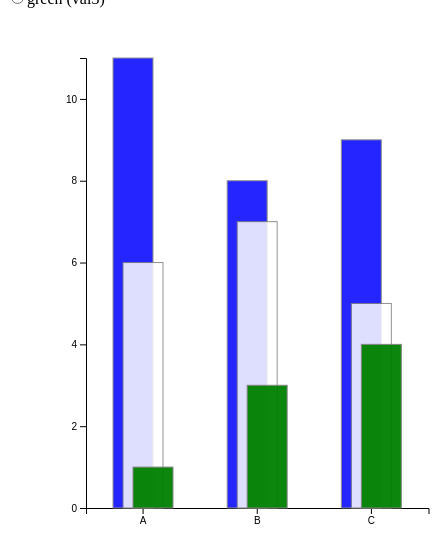
D3 v4 page, settled after 480 driven frames (8 s of simulated time); the page loaded 1 data file(s).


    d3.json("data.json", function(error, data) {

      data.forEach(function(d) {
        d.value = +d.value;
      });

      var margin = {
          top: 50,
          right: 50,
          bottom: 100,
          left: 80
        },
        width = 1500 - margin.left - margin.right,
        height = 600 - margin.top - margin.bottom;

      var xScale = d3.scaleBand()
        .domain(data.map(function(d) {
          return d.name
        }))
        .range([0, width / 4]);

      var yScale = d3.scaleLinear()
        .domain([0, d3.max(data, function(d) {
          return d.val1
        })])
        .range([height, 0]);

      var svg = d3.select("#bar_chart")
        .data(data)
        .append("svg")
        .attr("width", width + margin.left + margin.right)
        .attr("height", height + margin.top + margin.bottom)
        .append("g")
        .attr("transform", "translate(" + margin.left + "," + margin.top + ")");

      var xAxis = d3.axisBottom(xScale)
      svg.append("g")
        .attr("class", "x axis")
        .attr("transform", "translate(0," + height + ")")
        .call(xAxis);

      // Add the Y Axis
      svg.append("g")
        .attr("class", "axis")
        .call(d3.axisLeft(yScale)
          .ticks(7));

      var tooltip = d3.select("#info")
        .append("div")
        .style("position", "absolute")
        .style("z-index", "10")
        .style("visibility", "hidden");

      var rects = svg.selectAll('rect')
        .data(data);

      //********* Bar Chart 1 ****************
      var newRects1 = rects.enter();

      newRects1.append('rect')
        .attr('x', function(d, i) {
          return xScale(d.name);
        })
        .attr('opacity', 0.85)
        .attr('width', 40)
        .attr("transform", "translate(" + 27 + ",0)")
        .style('fill', 'blue')
        .style('stroke', 'gray')
        .attr('class', 'bar')
        .attr('y', function(d, i) {
          return yScale(d.val1);
        })
        .attr('height', function(d, i) {
          return height - yScale(d.val1)
        });

      //********* Bar Chart 2 ****************
      var newRects2 = rects.enter();

      newRects2.append('rect')
        .attr('x', function(d, i) {
          return xScale(d.name);
        })
        .attr('y', function(d, i) {
          return yScale(d.val2);
        })
        .attr('height', function(d, i) {
          return height - yScale(d.val2)
        })
        .attr('opacity', 0.85)
        .attr('width', 40)
        .attr("transform", "translate(" + 37 + ",0)")
        .style('fill', 'white')
        .style('stroke', 'gray')
        .attr('class', 'bar');

      //********* Bar Chart 3 ****************
      var newRects3 = rects.enter();

      newRects3.append('rect')
        .attr('x', function(d, i) {
          return xScale(d.name);
        })
        .attr('y', function(d, i) {
          return yScale(d.val3);
        })
        .attr('height', function(d, i) {
          return height - yScale(d.val3)
        })
        .attr('width', 40)
        .attr('opacity', 0.95)
        .attr("transform", "translate(" + 47 + ",0)")
        .style('fill', 'green')
        .style('stroke', 'gray')
        .attr('class', 'bar');

      d3.selectAll("input[name='stack']").on("change", change);

      function change() {

        var x0 = xScale.domain(data.sort(this.value == "val1" ?
            (function(a, b) {
              return b.val1 - a.val1;
            }) : ((this.value == "val2") ?
              (function(a, b) {
                return b.val2 - a.val2;
              }) : (function(a, b) {
                return b.val3 - a.val3;
              }))).map(function(d) {
            return d.name;
          }))
          .copy();

        svg.selectAll(".bar")
          .sort(function(a, b) {
            return x0(a.name) - x0(b.name);
          });

        var transition = svg.transition().duration(750),
          delay = function(d, i) {
            return i * 50;
          };

        transition.selectAll(".bar")
          .delay(delay)
          .attr("x", function(d) {
            return x0(d.name);
          });

        transition.select(".x.axis")
          .call(xAxis)
          .selectAll("g")
          .delay(delay);
      }
    });
  

### data: data.json
[
 {
  "name": "A",
  "val1": 11,
  "val2": 6,
  "val3": 1
 },
 {
  "name": "B",
  "val1": 8,
  "val2": 7,
  "val3": 3
 },
 {
  "name": "C",
  "val1": 9,
  "val2": 5,
  "val3": 4
 }
]